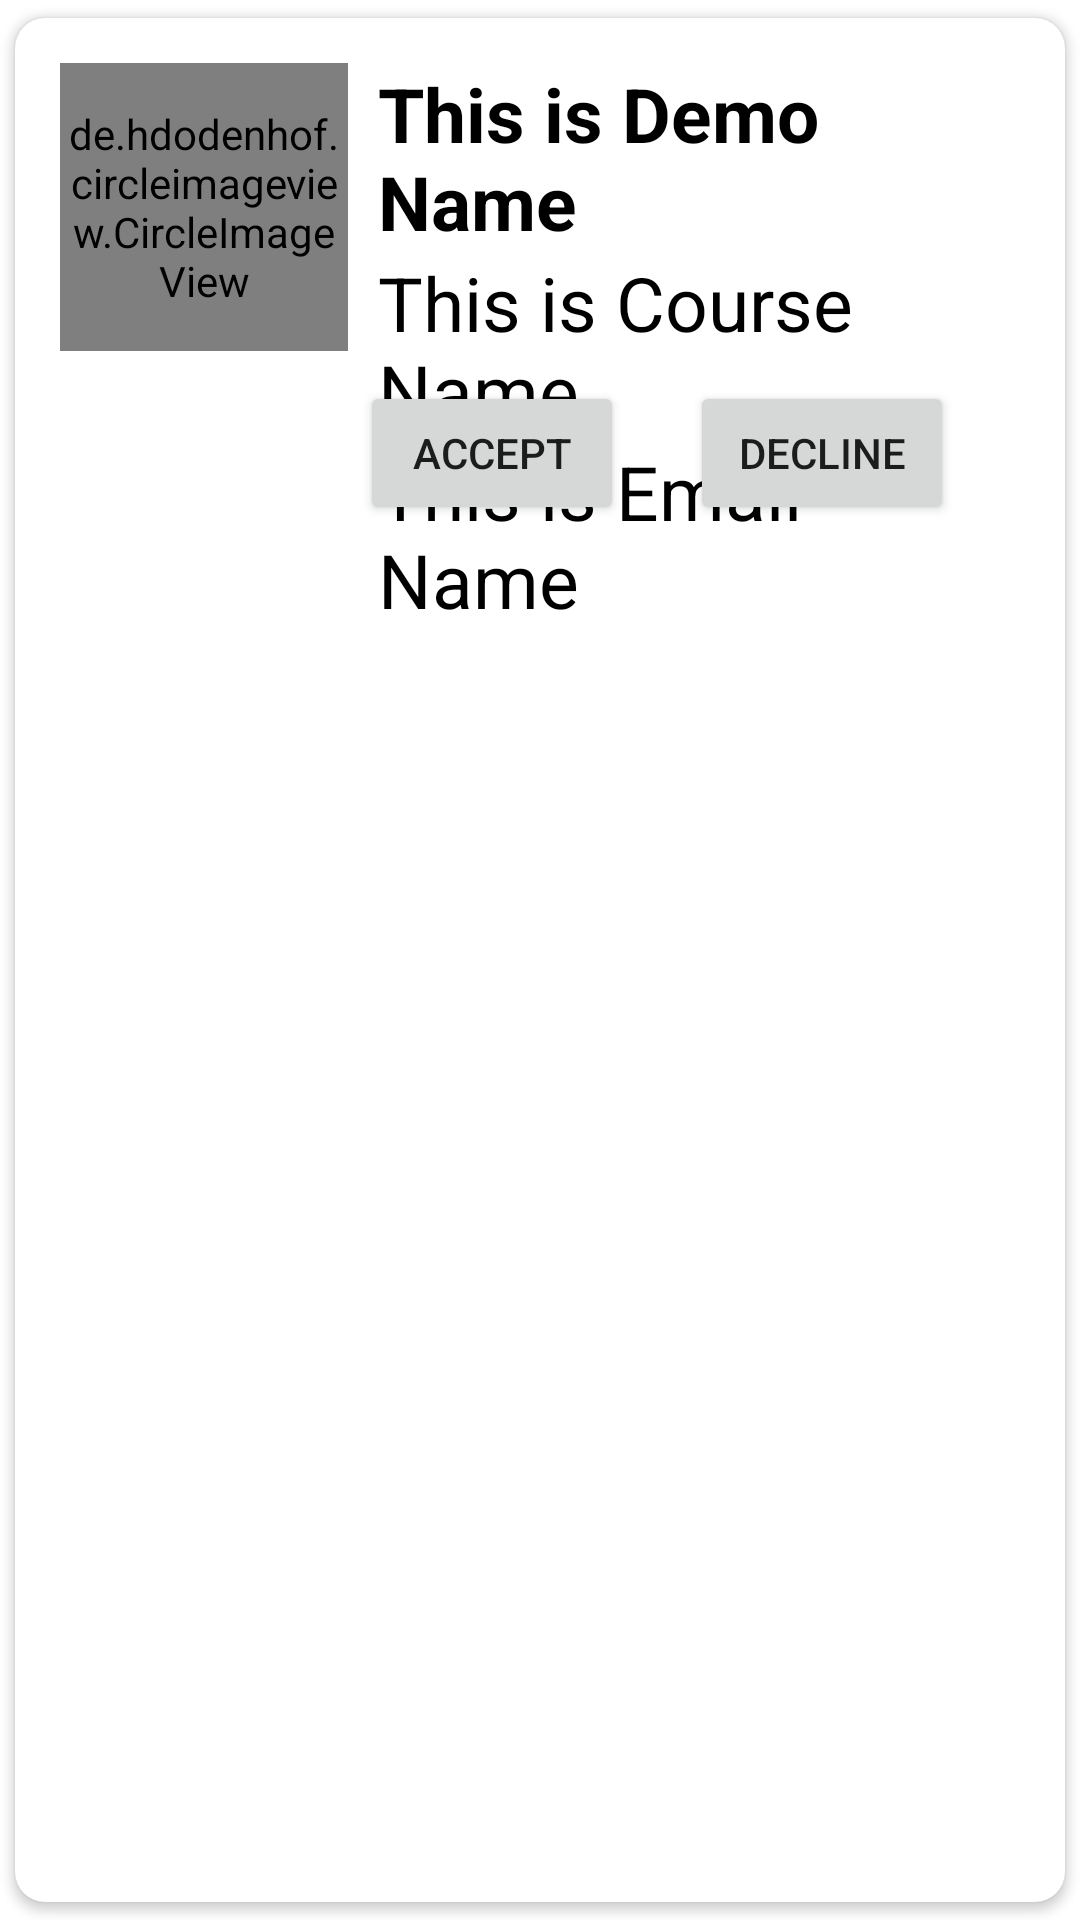

Here is an Android app screen rendered from its layout file. Give the layout XML and the strings, colors and styles it references.
<!-- AndroidManifest.xml: application theme Theme.FirebaseRecyclerAdapter -->
<!-- res/layout/singlerowdesign.xml -->
<?xml version="1.0" encoding="utf-8"?>
    <androidx.cardview.widget.CardView
    app:cardUseCompatPadding="true"
    android:elevation="8dp"
    app:cardCornerRadius="10dp"
    xmlns:app="http://schemas.android.com/apk/res-auto"
    android:layout_height="wrap_content"
    android:layout_width="match_parent"
    xmlns:android="http://schemas.android.com/apk/res/android">


    <RelativeLayout
    android:layout_height="wrap_content"
    android:layout_width="match_parent"
    android:padding="15dp">

    <de.hdodenhof.circleimageview.CircleImageView
        android:layout_width="96dp"
        android:layout_height="96dp"
        android:id="@+id/img1"
        android:src="@mipmap/ic_launcher"
        app:civ_border_width="2dp"
        app:civ_border_color="#FF000000"/>

    <TextView
        android:layout_height="wrap_content"
        android:layout_width="match_parent"
        android:id="@+id/nametext"
        android:layout_marginLeft="10dp"
        android:layout_toRightOf="@id/img1"
        android:textColor="#000"
        android:textSize="25sp"
        android:textStyle="bold"
        android:text="This is Demo Name"/>

    <TextView
        android:layout_height="wrap_content"
        android:layout_width="match_parent"
        android:id="@+id/coursetext"
        android:layout_marginLeft="10dp"
        android:layout_toRightOf="@id/img1"
        android:textColor="#000"
        android:textSize="25sp"
        android:text="This is Course Name"
        android:layout_below="@id/nametext"/>

    <TextView
        android:layout_height="wrap_content"
        android:layout_width="match_parent"
        android:id="@+id/emailtext"
        android:layout_marginLeft="10dp"
        android:layout_toRightOf="@id/img1"
        android:textColor="#000"
        android:textSize="25sp"
        android:text="This is Email Name"
        android:layout_below="@id/coursetext"/>

        <Button
            android:id="@+id/accept_btn"
            android:layout_width="wrap_content"
            android:layout_height="wrap_content"
            android:layout_below="@id/img1"
            android:layout_marginLeft="100dp"
            android:text="Accept"
            android:layout_marginTop="10dp"/>

        <Button
            android:id="@+id/decline_btn"
            android:layout_width="wrap_content"
            android:layout_height="wrap_content"
            android:layout_below="@id/img1"
            android:layout_marginLeft="210dp"
            android:text="Decline"
            android:layout_marginTop="10dp"/>

</RelativeLayout>

</androidx.cardview.widget.CardView>
<!-- resources referenced by this layout -->
<resources>
  <style name="Theme.FirebaseRecyclerAdapter" parent="Theme.MaterialComponents.DayNight.DarkActionBar">
          
          <item name="colorPrimary">@color/purple_500</item>
          <item name="colorPrimaryVariant">@color/purple_700</item>
          <item name="colorOnPrimary">@color/white</item>
          
          <item name="colorSecondary">@color/teal_200</item>
          <item name="colorSecondaryVariant">@color/teal_700</item>
          <item name="colorOnSecondary">@color/black</item>
          
          <item name="android:statusBarColor" tools:targetApi="l">?attr/colorPrimaryVariant</item>
          
      </style>
  <!-- not gathered from this repository: default colours our renderer supplied (Android Studio template values) -->
  <color name="purple_500">#FF6200EE</color>
  <color name="purple_700">#FF3700B3</color>
  <color name="teal_200">#FF03DAC5</color>
  <color name="teal_700">#FF018786</color>
  <color name="black">#FF000000</color>
  <color name="white">#FFFFFFFF</color>
</resources>
